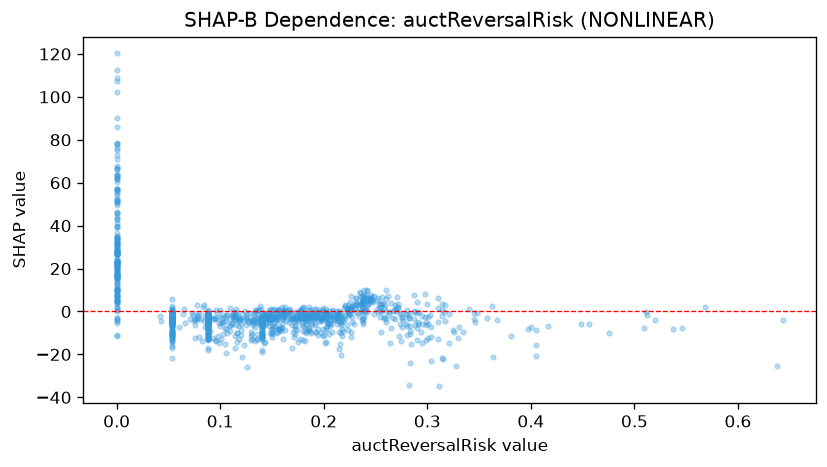

The table this chart was drawn from, first rows:
feature_value, shap_value
0.0, 27.24
0.088, -1.061
0.0, 7.642
0.053, 0.6292
0.088, -2.962
0.201, -0.7428
0.0, 7.437
0.221, 2.452
0.251, 5.215
0.0, 55.3
0.139, 0.9344
0.176, -3.004
0.186, 2.2
0.1, 0.6366
0.0, 4.428
0.26, 9.917
0.238, 1.715
0.0, -11.63
0.112, -2.539
0.192, -9.611
0.14, -2.249
0.325, -8.705
0.179, 1.441
0.178, 0.7894
0.168, -3.339
0.231, -0.4682
0.231, 6.215
0.088, -10.3
0.053, -4.599
0.053, -3.296
0.166, -0.7534
0.0, 21.48
0.537, -8.343
0.112, -1.399
0.295, -2.275
0.0, 23.09
0.088, -8.087
0.088, -4.263
0.213, -5.922
0.183, -6.075
0.568, 2.229
0.053, -3.184
0.088, -2.487
0.0, 26.8
0.243, 6.146
0.208, -3.894
0.053, -4.007
0.283, -24.1
0.183, -9.906
0.282, -3.044
0.0, 18.1
0.288, 0.1371
0.186, -3.215
0.13, -9.716
0.053, -3.772
0.099, -5.446
0.27, 0.357
0.188, -10.06
0.088, -5.239
0.053, -3.208
... 1,208 more rows
